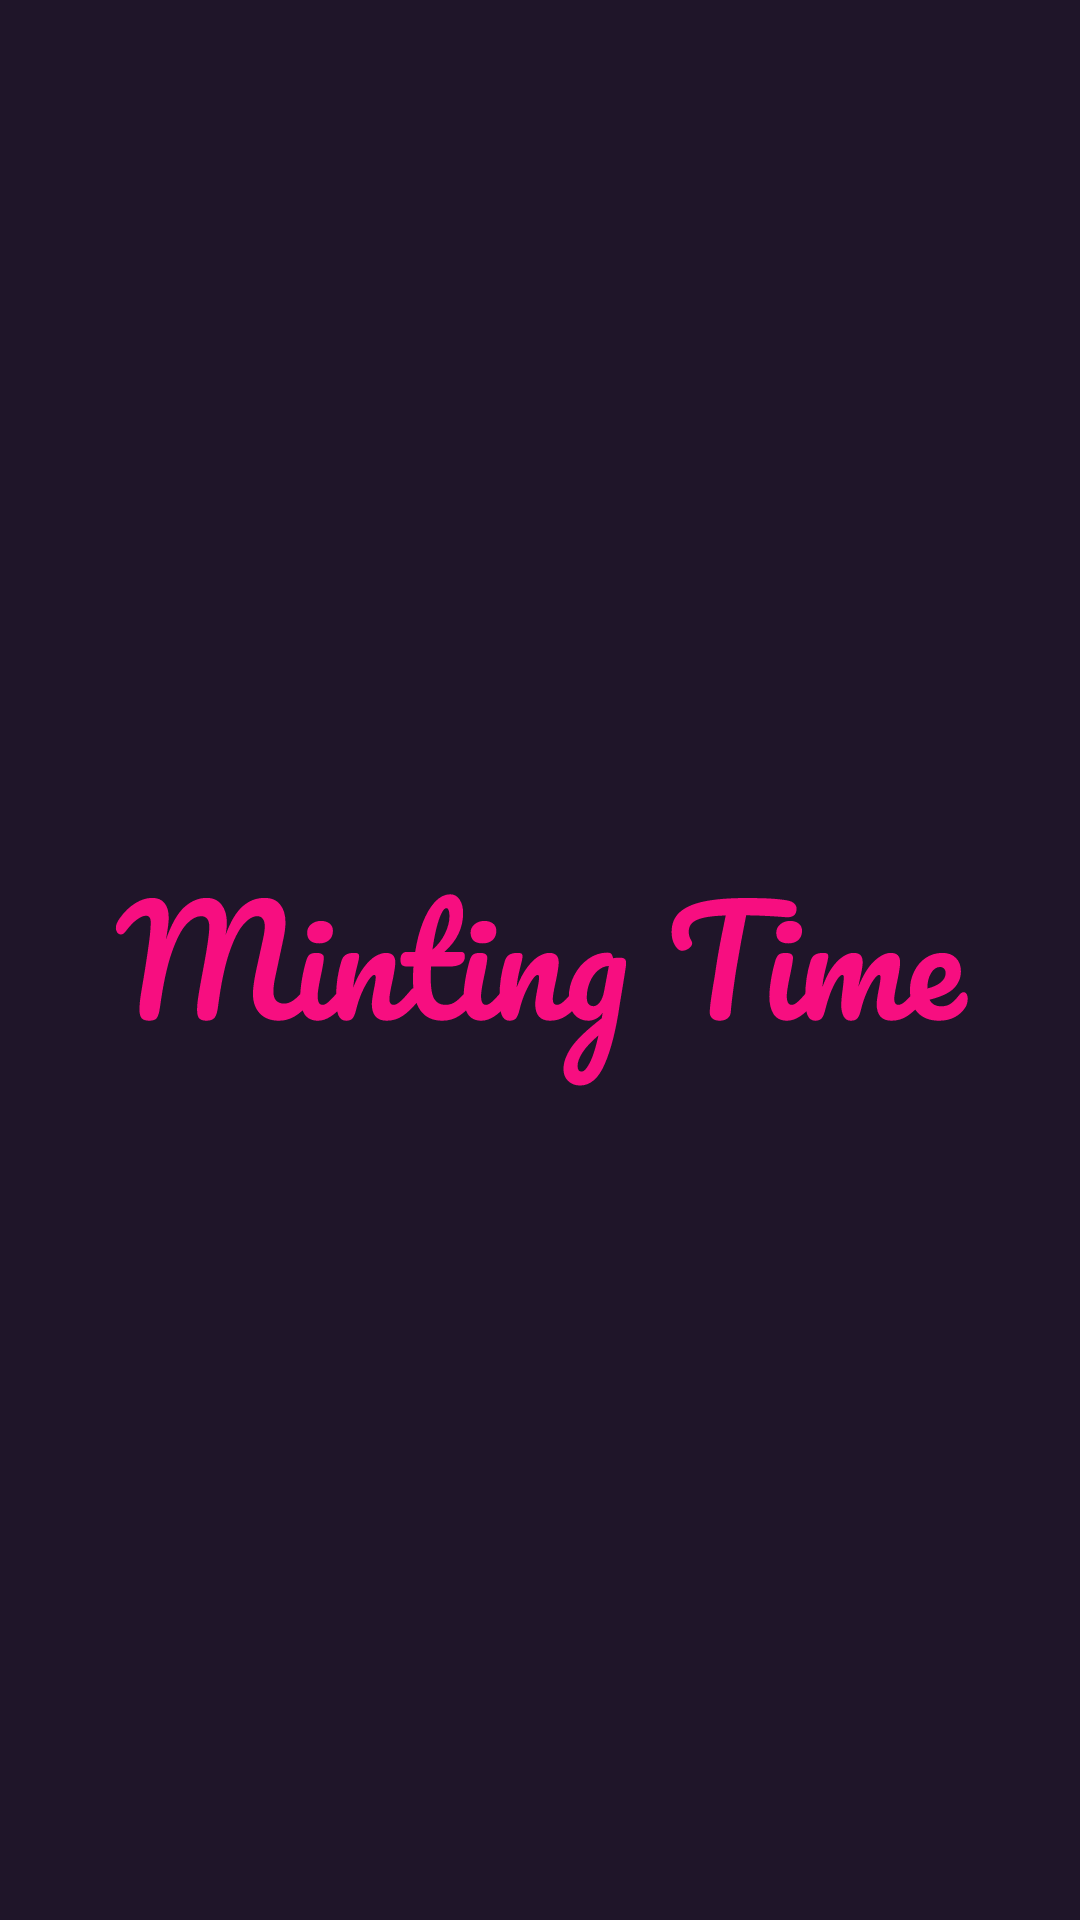

Android layout source for this screen:
<!-- AndroidManifest.xml: application theme Theme.BinarCh4 -->
<!-- res/layout/activity_splash_screen.xml -->
<?xml version="1.0" encoding="utf-8"?>
<androidx.constraintlayout.widget.ConstraintLayout xmlns:android="http://schemas.android.com/apk/res/android"
    xmlns:app="http://schemas.android.com/apk/res-auto"
    xmlns:tools="http://schemas.android.com/tools"
    android:layout_width="match_parent"
    android:layout_height="match_parent"
    tools:context=".SplashScreen"
    android:background="@color/blackcurrent_me">

    <ImageView
        app:layout_constraintStart_toStartOf="parent"
        app:layout_constraintEnd_toEndOf="parent"
        app:layout_constraintTop_toTopOf="parent"
        app:layout_constraintBottom_toBottomOf="parent"
        android:layout_width="wrap_content"
        android:layout_height="wrap_content"
        android:src="@drawable/ic_logo_binar_ch4_long"/>

</androidx.constraintlayout.widget.ConstraintLayout>
<!-- resources referenced by this layout -->
<resources>
  <color name="blackcurrent_me">#1F1529</color>
  <!-- drawable ic_logo_binar_ch4_long: vector/xml drawable (drawable, 17266 chars, omitted) -->
  <style name="Theme.BinarCh4" parent="Theme.MaterialComponents.DayNight.NoActionBar">
          
          <item name="colorPrimary">@color/purple_500</item>
          <item name="colorPrimaryVariant">@color/blackcurrent_me</item>
          <item name="colorOnPrimary">@color/white</item>
          
          <item name="colorSecondary">@color/teal_200</item>
          <item name="colorSecondaryVariant">@color/teal_700</item>
          <item name="colorOnSecondary">@color/white</item>
          
          <item name="android:statusBarColor" tools:targetApi="l">?attr/colorPrimaryVariant</item>
          
      </style>
  <color name="purple_500">#FF6200EE</color>
  <color name="white">#FFFFFFFF</color>
  <color name="teal_200">#FF03DAC5</color>
  <color name="teal_700">#FF018786</color>
</resources>
